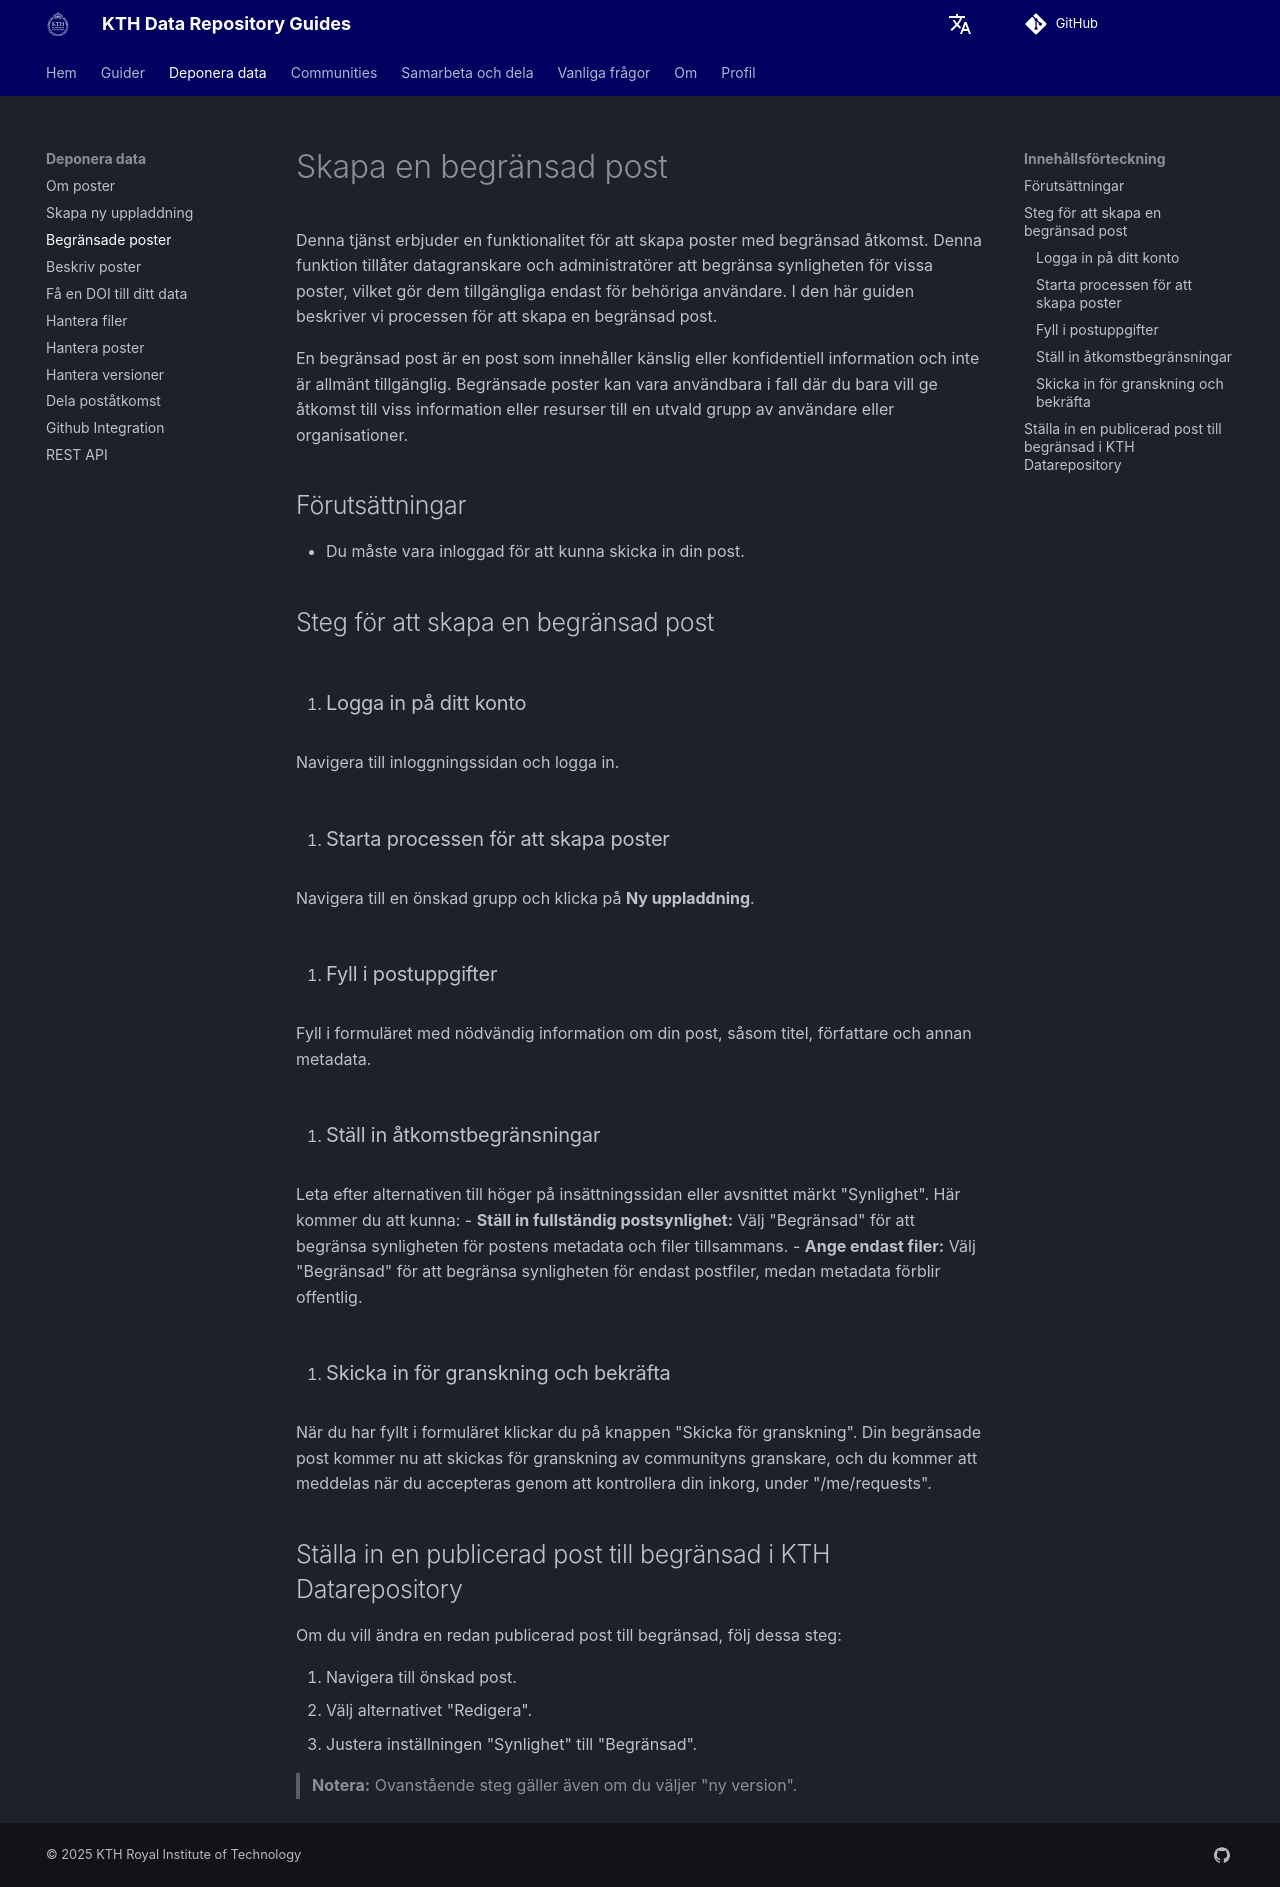

repository: KTH-Library/docs-kth-rdm · page: sv/deposit/restrict_record_access/index.html · generator: mkdocs


# Skapa en begränsad post

Denna tjänst erbjuder en funktionalitet för att skapa poster med begränsad åtkomst. Denna funktion tillåter datagranskare och administratörer att begränsa synligheten för vissa poster, vilket gör dem tillgängliga endast för behöriga användare. I den här guiden beskriver vi processen för att skapa en begränsad post.

En begränsad post är en post som innehåller känslig eller konfidentiell information och inte är allmänt tillgänglig. Begränsade poster kan vara användbara i fall där du bara vill ge åtkomst till viss information eller resurser till en utvald grupp av användare eller organisationer.

## Förutsättningar

- Du måste vara inloggad för att kunna skicka in din post.

## Steg för att skapa en begränsad post

1. ### Logga in på ditt konto

   Navigera till inloggningssidan och logga in.

2. ### Starta processen för att skapa poster

   Navigera till en önskad grupp och klicka på **Ny uppladdning**.

3. ### Fyll i postuppgifter

   Fyll i formuläret med nödvändig information om din post, såsom titel, författare och annan metadata.

4. ### Ställ in åtkomstbegränsningar

   Leta efter alternativen till höger på insättningssidan eller avsnittet märkt "Synlighet". Här kommer du att kunna:
   - **Ställ in fullständig postsynlighet:** Välj "Begränsad" för att begränsa synligheten för postens metadata och filer tillsammans.
   - **Ange endast filer:** Välj "Begränsad" för att begränsa synligheten för endast postfiler, medan metadata förblir offentlig.

5. ### Skicka in för granskning och bekräfta

   När du har fyllt i formuläret klickar du på knappen "Skicka för granskning". Din begränsade post kommer nu att skickas för granskning av communityns granskare, och du kommer att meddelas när du accepteras genom att kontrollera din inkorg, under "/me/requests".

## Ställa in en publicerad post till begränsad i KTH Datarepository

Om du vill ändra en redan publicerad post till begränsad, följ dessa steg:

1. Navigera till önskad post.
2. Välj alternativet "Redigera".
3. Justera inställningen "Synlighet" till "Begränsad".

> **Notera:** Ovanstående steg gäller även om du väljer "ny version".
